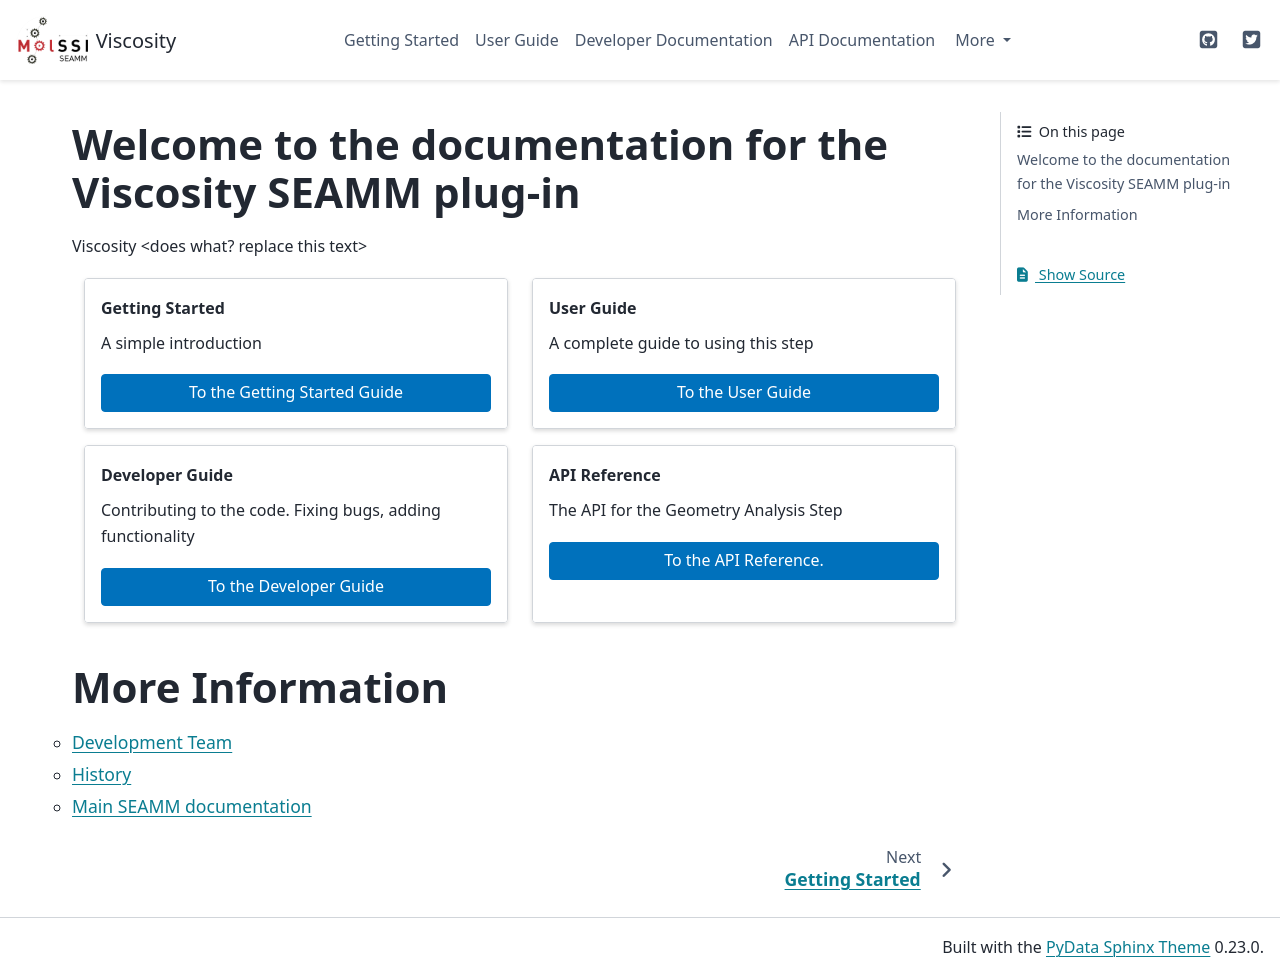

repository: molssi-seamm/viscosity_step · page: index.html · generator: sphinx

Welcome to the documentation for the Viscosity SEAMM plug-in
============================================================

Viscosity <does what? replace this text>

.. grid:: 1 1 2 2

   .. grid-item-card:: Getting Started
      :margin: 0 3 0 0

      A simple introduction

      .. button-link:: ./getting_started/index.html
	 :color: primary
	 :expand:

         To the Getting Started Guide

   .. grid-item-card::  User Guide
      :margin: 0 3 0 0

      A complete guide to using this step

      .. button-link:: ./user_guide/index.html
	 :color: primary
	 :expand:

         To the User Guide

   .. grid-item-card::  Developer Guide
      :margin: 0 3 0 0

      Contributing to the code. Fixing bugs, adding functionality

      .. button-link:: ./developer_guide/index.html
	 :color: primary
	 :expand:

         To the Developer Guide

   .. grid-item-card:: API Reference
      :margin: 0 3 0 0

      The API for the Geometry Analysis Step

      .. button-link:: ./api/index.html
	 :color: primary
	 :expand:

	 To the API Reference.


.. toctree::
   :hidden:
   :maxdepth: 1
   :titlesonly:

   getting_started/index
   user_guide/index
   developer_guide/index
   api/index

More Information
================
.. toctree::
   :maxdepth: 1
   :titlesonly:

   authors
   history

   Main SEAMM documentation <https://molssi-seamm.github.io>
